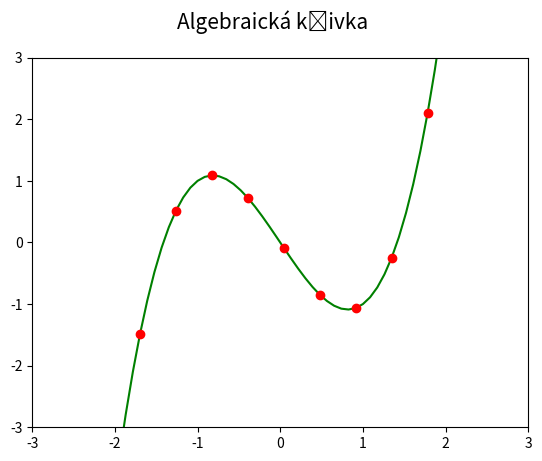

The matplotlib source for this figure:
"""Algebraická křivka."""

#
# Použito v článku:
#
# Křivky v přírodě, architektuře, stavitelství i v počítačové grafice: matematický popis křivek
# https://www.root.cz/clanky/krivky-v-prirode-architekture-stavitelstvi-i-v-pocitacove-grafice-matematicky-popis-krivek/
#
# Součást seriálu:
#
# Křivky nejen v počítačové grafice
# https://www.root.cz/serialy/krivky-nejen-v-pocitacove-grafice/
#
# Zdrojový kód ve stylu literate programming
# https://tisnik.github.io/presentations/appendix/lit_sources/basic/algebraic.html
#

import numpy as np
import matplotlib.pyplot as plt

# hodnoty na x-ové ose
x = np.linspace(-3, 3, 70)

# hodnoty na y-ové ose
y = x**3 - 2*x

# rozměry grafu při uložení: 640x480 pixelů
fig, ax = plt.subplots(1, figsize=(6.4, 4.8))

# titulek grafu
fig.suptitle('Algebraická křivka', fontsize=15)

# vrcholy na křivce pospojované úsečkami
ax.plot(x, y, 'g-')

# vrcholy na křivce (každý pátý)
ax.plot(x[::5], y[::5], 'ro')

# určení rozsahů na obou souřadných osách
ax.set_xlim(-3, 3)
ax.set_ylim(-3, 3)

# uložení grafu do rastrového obrázku
plt.savefig("algebraic.png")

# zobrazení grafu
plt.show()
